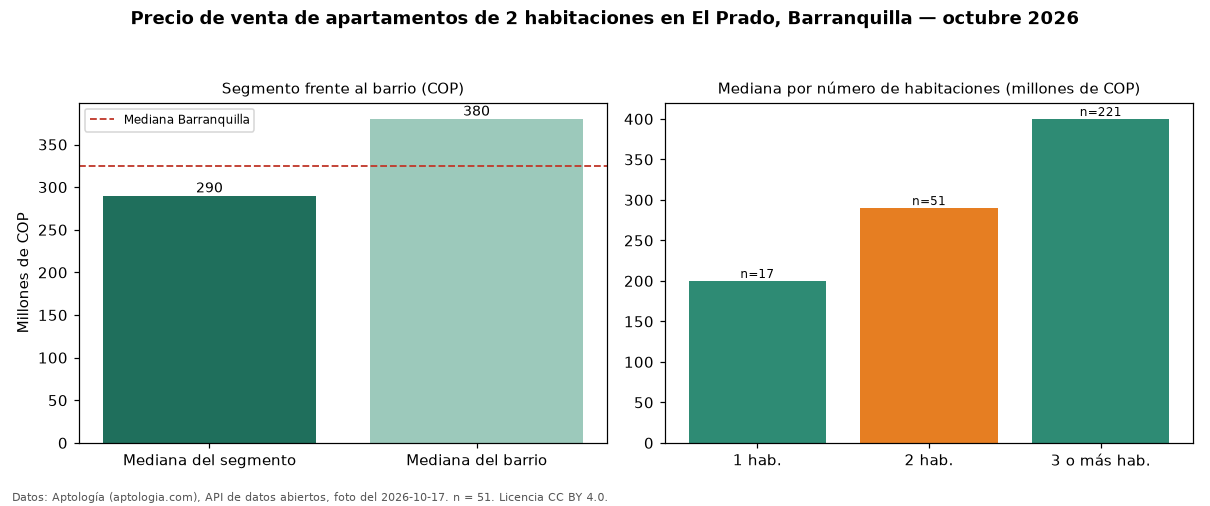

Values plotted in this chart, from the file beside it:
seccion, metrica, valor_cop, n
precio, mediana, 290000000, 51
habitaciones, 1, 200000000, 17
habitaciones, 2, 290000000, 51
habitaciones, 3+, 400000000, 221
barrio, mediana_barrio_todos_los_tamanos, 380000000, 290
ciudad, mediana_ciudad, 325000000, 
fuente, fecha_foto, 2026-10-17, 
fuente, atribucion, https://www.aptologia.com/venta/barranqu…, 
